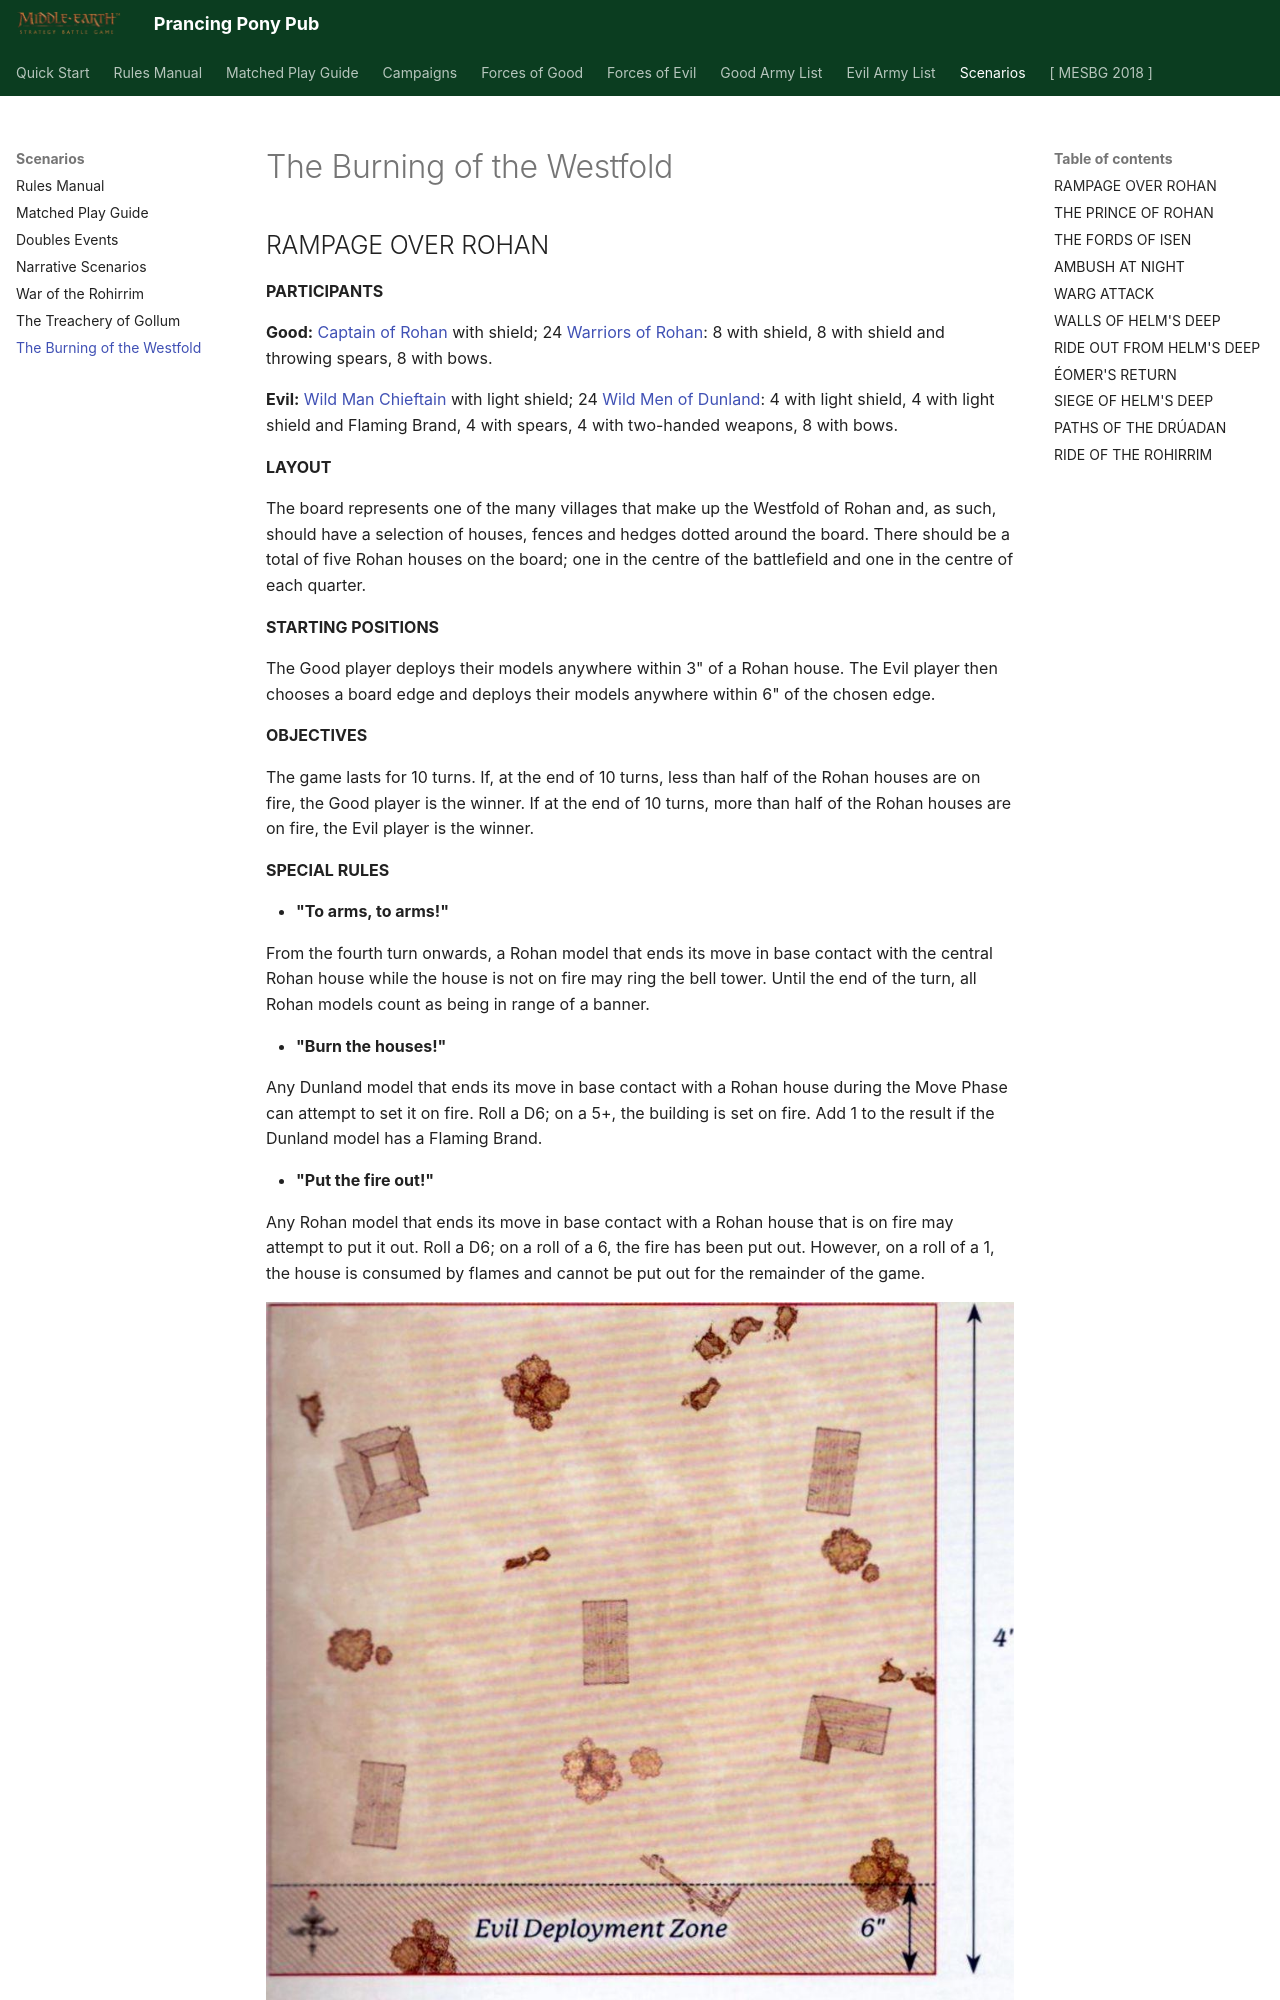

repository: BBBase-EHeresy-PPPub/PPPub · page: mesbg2024/scenarios/the_burning_of_the_westfold/index.html · generator: mkdocs

## RAMPAGE OVER ROHAN

**PARTICIPANTS**

**Good:** [Captain of Rohan](../forces_of_good/rohan.md#captain-of-rohan-45-points) with shield; 24 [Warriors of Rohan](../forces_of_good/rohan.md#warrior-of-rohan-6-points): 8 with shield, 8 with shield and throwing spears, 8 with bows.

**Evil:** [Wild Man Chieftain](../forces_of_evil/isengard.md#wild-man-chieftain-40-points) with light shield; 24 [Wild Men of Dunland](../forces_of_evil/isengard.md#wild-man-of-dunland-5-points): 4 with light shield, 4 with light shield and Flaming Brand, 4 with spears, 4 with two-handed weapons, 8 with bows.

**LAYOUT**

The board represents one of the many villages that make up the Westfold of Rohan and, as such, should have a selection of houses, fences and hedges dotted around the board. There should be a total of five Rohan houses on the board; one in the centre of the battlefield and one in the centre of each quarter.

**STARTING POSITIONS**

The Good player deploys their models anywhere within 3" of a Rohan house. The Evil player then chooses a board edge and deploys their models anywhere within 6" of the chosen edge.

**OBJECTIVES**

The game lasts for 10 turns. If, at the end of 10 turns, less than half of the Rohan houses are on fire, the Good player is the winner. If at the end of 10 turns, more than half of the Rohan houses are on fire, the Evil player is the winner.

**SPECIAL RULES**

* **"To arms, to arms!"**

From the fourth turn onwards, a Rohan model that ends its move in base contact with the central Rohan house while the house is not on fire may ring the bell tower. Until the end of the turn, all Rohan models count as being in range of a banner.

* **"Burn the houses!"**

Any Dunland model that ends its move in base contact with a Rohan house during the Move Phase can attempt to set it on fire. Roll a D6; on a 5+, the building is set on fire. Add 1 to the result if the Dunland model has a Flaming Brand.

* **"Put the fire out!"**

Any Rohan model that ends its move in base contact with a Rohan house that is on fire may attempt to put it out. Roll a D6; on a roll of a 6, the fire has been put out. However, on a roll of a 1, the house is consumed by flames and cannot be put out for the remainder of the game.

![](../media/scenarios/the_burning_of_the_westfold/rampage_over_rohan.jpg){ width=892 height=891 }

---
